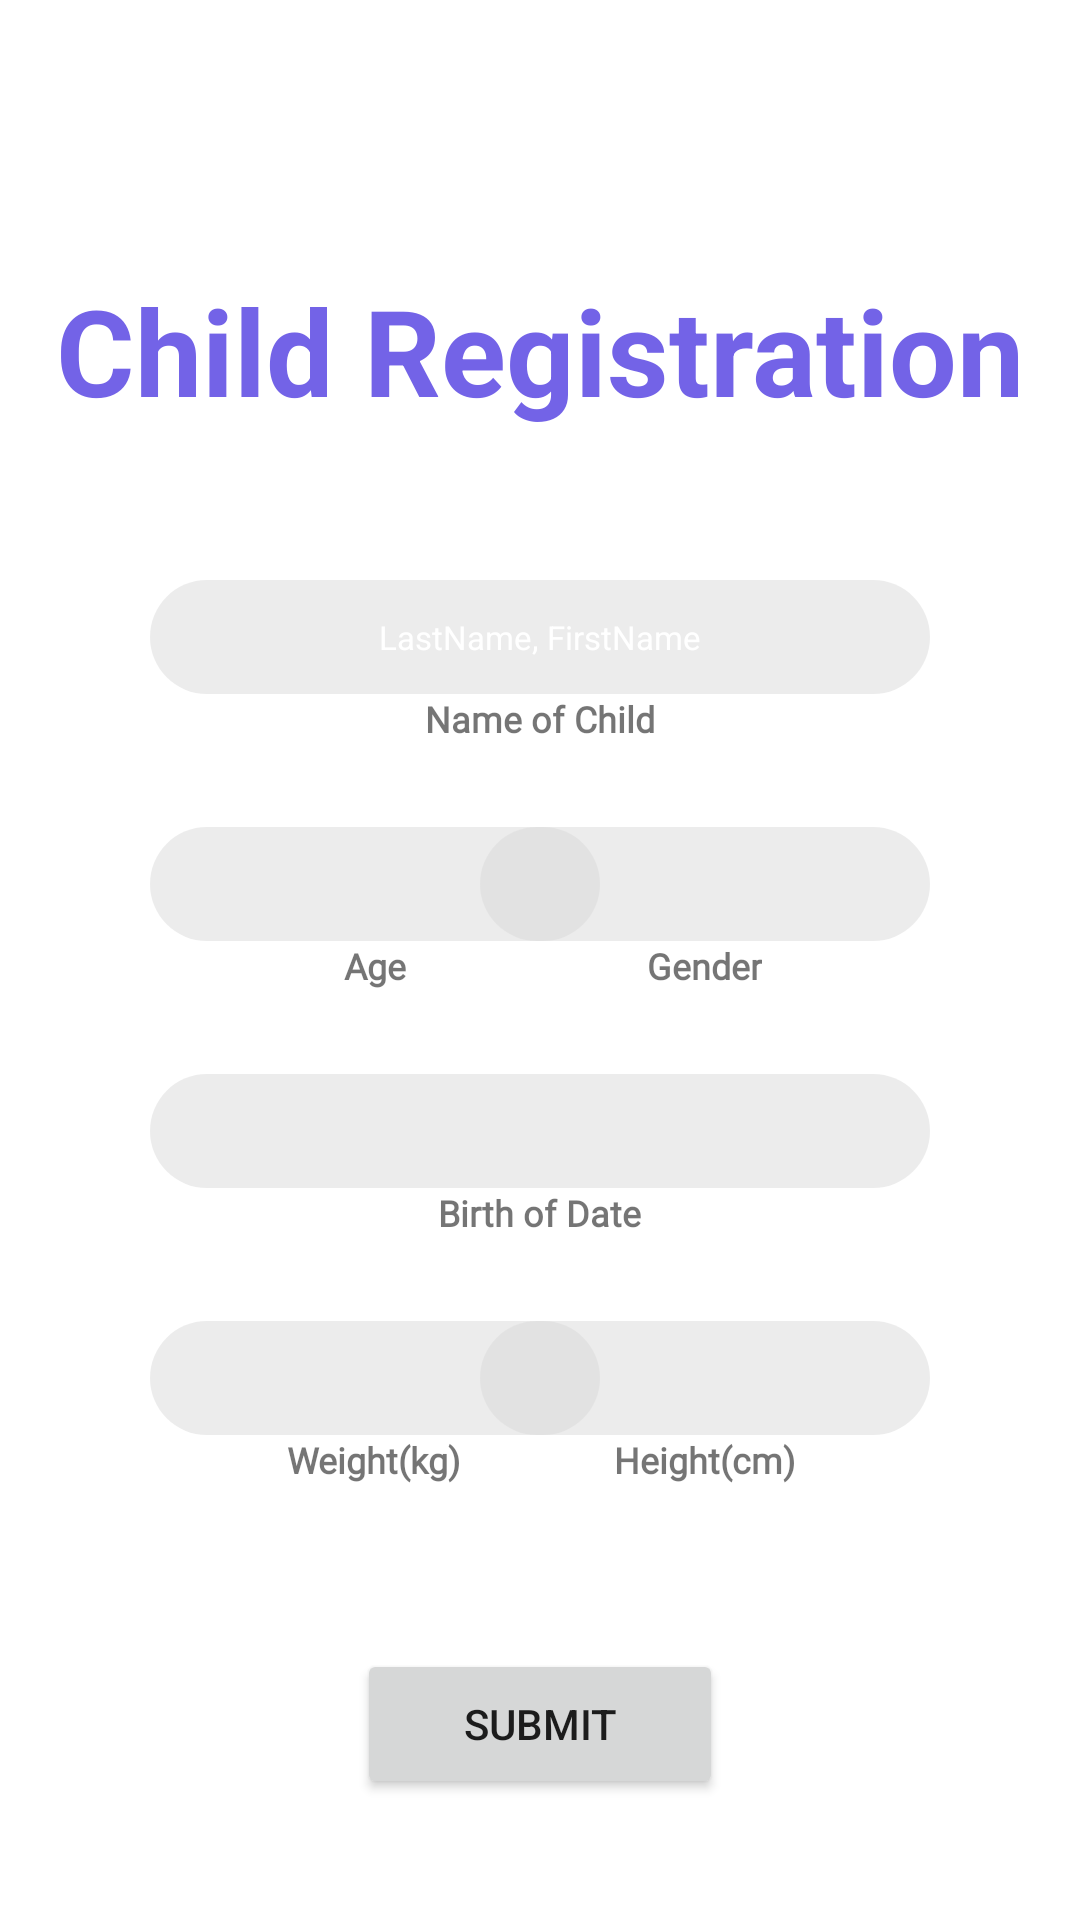

Reconstruct the res/layout file that produces this screen, plus the resources it refers to.
<!-- AndroidManifest.xml: application theme Theme.Evaccination -->
<!-- res/layout/fragment_parent_add_child.xml -->
<?xml version="1.0" encoding="utf-8"?>
<FrameLayout xmlns:android="http://schemas.android.com/apk/res/android"
    xmlns:app="http://schemas.android.com/apk/res-auto"
    xmlns:tools="http://schemas.android.com/tools"
    android:layout_width="match_parent"
    android:layout_height="match_parent"
    tools:context=".parent.drawer.fragments.AddChild">

    <androidx.constraintlayout.widget.ConstraintLayout
        android:layout_width="match_parent"
        android:layout_height="match_parent">

        <TextView
            android:id="@+id/child_regis"
            android:layout_width="wrap_content"
            android:layout_height="wrap_content"
            android:layout_marginTop="90dp"
            android:layout_marginStart="50dp"
            android:layout_marginEnd="50dp"
            android:text="Child Registration"
            android:textColor="#7363E7"
            android:textSize="40sp"
            android:textStyle="bold"
            app:layout_constraintEnd_toEndOf="parent"
            app:layout_constraintStart_toStartOf="parent"
            app:layout_constraintTop_toTopOf="parent" />

        <LinearLayout
            android:id="@+id/GroupChildName"
            android:layout_width="match_parent"
            android:layout_height="wrap_content"
            android:layout_marginStart="50dp"
            android:layout_marginTop="50dp"
            android:layout_marginEnd="50dp"
            android:orientation="vertical"
            app:layout_constraintEnd_toEndOf="parent"
            app:layout_constraintStart_toStartOf="parent"
            app:layout_constraintTop_toBottomOf="@id/child_regis">

            <EditText
                android:id="@+id/ChildName"
                android:layout_width="match_parent"
                android:layout_height="38dp"
                android:background="@drawable/rounded_edittext"
                android:gravity="center"
                android:hint="LastName, FirstName"
                android:importantForAutofill="no"
                android:inputType="textPersonName"
                android:textAlignment="center"
                android:textColorHint="@color/white"
                android:textSize="11sp" />

            <TextView
                android:layout_width="wrap_content"
                android:layout_height="wrap_content"
                android:layout_gravity="center"
                android:fontFamily="@font/poppinsbold"
                android:text="Name of Child"
                android:textSize="12sp"
                android:textStyle="bold" />

        </LinearLayout>

        <androidx.constraintlayout.widget.ConstraintLayout
            android:id="@+id/GroupAgeGender"
            android:layout_width="match_parent"
            android:layout_height="wrap_content"
            android:layout_marginStart="50dp"
            android:layout_marginTop="28dp"
            android:layout_marginEnd="50dp"
            android:orientation="horizontal"
            app:layout_constraintEnd_toEndOf="parent"
            app:layout_constraintStart_toStartOf="parent"
            app:layout_constraintTop_toBottomOf="@id/GroupChildName">

            <LinearLayout
                android:id="@+id/GroupStatus"
                android:layout_width="150dp"
                android:layout_height="wrap_content"
                android:orientation="vertical"
                app:layout_constraintBottom_toBottomOf="parent"
                app:layout_constraintStart_toStartOf="parent"
                app:layout_constraintTop_toTopOf="parent">


                <EditText
                    android:id="@+id/Age"
                    android:layout_width="match_parent"
                    android:layout_height="38dp"
                    android:background="@drawable/rounded_edittext"
                    android:gravity="center"
                    android:inputType="number"
                    android:textAlignment="center"
                    android:textSize="11sp" />

                <TextView
                    android:layout_width="wrap_content"
                    android:layout_height="wrap_content"
                    android:layout_gravity="center"
                    android:fontFamily="@font/poppinsbold"

                    android:text="Age"
                    android:textSize="12sp"
                    android:textStyle="bold" />
            </LinearLayout>

            <LinearLayout
                android:id="@+id/GroupVaccine"
                android:layout_width="150dp"
                android:layout_height="wrap_content"
                android:orientation="vertical"
                app:layout_constraintBottom_toBottomOf="parent"
                app:layout_constraintEnd_toEndOf="parent"
                app:layout_constraintTop_toTopOf="parent">


                <Spinner
                    android:id="@+id/Gender"
                    android:layout_width="match_parent"
                    android:layout_height="38dp"
                    android:background="@drawable/rounded_edittext"
                    android:gravity="center"
                    android:textAlignment="center"
                    android:textSize="11sp" />

                <TextView
                    android:layout_width="wrap_content"
                    android:layout_height="wrap_content"
                    android:layout_gravity="center"
                    android:fontFamily="@font/poppinsbold"

                    android:text="Gender"
                    android:textSize="12sp"
                    android:textStyle="bold" />
            </LinearLayout>
        </androidx.constraintlayout.widget.ConstraintLayout>

        <LinearLayout
            android:id="@+id/GroupDateOfBirth"
            android:layout_width="match_parent"
            android:layout_height="wrap_content"
            android:layout_marginStart="50dp"
            android:layout_marginTop="28dp"
            android:layout_marginEnd="50dp"
            android:orientation="vertical"
            app:layout_constraintEnd_toEndOf="parent"
            app:layout_constraintStart_toStartOf="parent"
            app:layout_constraintTop_toBottomOf="@id/GroupAgeGender">

            <TextView
                android:id="@+id/DateOfBirth"
                android:layout_width="match_parent"
                android:layout_height="38dp"
                android:background="@drawable/rounded_edittext"
                android:fontFamily="@font/poppins"
                android:gravity="center"
                android:textAlignment="center"
                android:textColorHint="@color/white"
                android:textSize="11sp" />

            <TextView
                android:layout_width="wrap_content"
                android:layout_height="wrap_content"
                android:layout_gravity="center"
                android:fontFamily="@font/poppinsbold"

                android:text="Birth of Date"
                android:textSize="12sp"
                android:textStyle="bold" />
        </LinearLayout>

        <androidx.constraintlayout.widget.ConstraintLayout
            android:id="@+id/GroupWeightHeight"
            android:layout_width="match_parent"
            android:layout_height="wrap_content"
            android:layout_marginStart="50dp"
            android:layout_marginTop="28dp"
            android:layout_marginEnd="50dp"
            android:orientation="horizontal"
            app:layout_constraintEnd_toEndOf="parent"
            app:layout_constraintStart_toStartOf="parent"
            app:layout_constraintTop_toBottomOf="@id/GroupDateOfBirth">

            <LinearLayout
                android:layout_width="150dp"
                android:layout_height="wrap_content"
                android:orientation="vertical"
                app:layout_constraintBottom_toBottomOf="parent"
                app:layout_constraintStart_toStartOf="parent"
                app:layout_constraintTop_toTopOf="parent">

                <EditText
                    android:id="@+id/weight"
                    android:layout_width="match_parent"
                    android:layout_height="38dp"
                    android:background="@drawable/rounded_edittext"
                    android:gravity="center"
                    android:inputType="numberDecimal"
                    android:textAlignment="center"
                    android:textSize="11sp" />

                <TextView
                    android:layout_width="wrap_content"
                    android:layout_height="wrap_content"
                    android:layout_gravity="center"
                    android:fontFamily="@font/poppinsbold"
                    android:text="Weight(kg)"
                    android:textSize="12sp"
                    android:textStyle="bold" />
            </LinearLayout>

            <LinearLayout
                android:layout_width="150dp"
                android:layout_height="wrap_content"
                android:orientation="vertical"
                app:layout_constraintBottom_toBottomOf="parent"
                app:layout_constraintEnd_toEndOf="parent"
                app:layout_constraintTop_toTopOf="parent">


                <EditText
                    android:id="@+id/Height"
                    android:layout_width="match_parent"
                    android:layout_height="38dp"
                    android:background="@drawable/rounded_edittext"
                    android:gravity="center"
                    android:inputType="numberDecimal"
                    android:textAlignment="center"
                    android:textSize="11sp" />

                <TextView
                    android:layout_width="wrap_content"
                    android:layout_height="wrap_content"
                    android:layout_gravity="center"
                    android:fontFamily="@font/poppinsbold"

                    android:text="Height(cm)"
                    android:textSize="12sp"
                    android:textStyle="bold" />
            </LinearLayout>
        </androidx.constraintlayout.widget.ConstraintLayout>


        <Button
            android:id="@+id/Submit"
            android:layout_width="122dp"
            android:layout_height="50dp"
            android:layout_marginTop="55dp"
            android:text="Submit"
            app:layout_constraintEnd_toEndOf="parent"
            app:layout_constraintStart_toStartOf="parent"
            app:layout_constraintTop_toBottomOf="@id/GroupWeightHeight" />
    </androidx.constraintlayout.widget.ConstraintLayout>

</FrameLayout>
<!-- resources referenced by this layout -->
<resources>
  <!-- drawable rounded_edittext (drawable) -->
  <shape xmlns:android="http://schemas.android.com/apk/res/android"
      android:shape="rectangle"
      android:padding="10dp">
  
      <solid android:color="#80D9D9D9" />
      <corners
          android:bottomRightRadius="20dp"
          android:bottomLeftRadius="20dp"
          android:topLeftRadius="20dp"
          android:topRightRadius="20dp" />
  </shape>
  <style name="Theme.Evaccination" parent="Theme.MaterialComponents.Light.NoActionBar">
          
          <item name="colorPrimary">#7363E7</item>
          <item name="colorPrimaryVariant">#6a65ad</item>
          <item name="colorOnPrimary">@color/white</item>
          
          <item name="colorSecondary">#7363E7</item>
          <item name="colorSecondaryVariant">#6a65ad</item>
          <item name="colorOnSecondary">@color/white</item>
          
          <item name="android:statusBarColor">?attr/colorPrimary</item>
          
      </style>
  <!-- not gathered from this repository: default colours our renderer supplied (Android Studio template values) -->
  <color name="white">#FFFFFFFF</color>
</resources>
